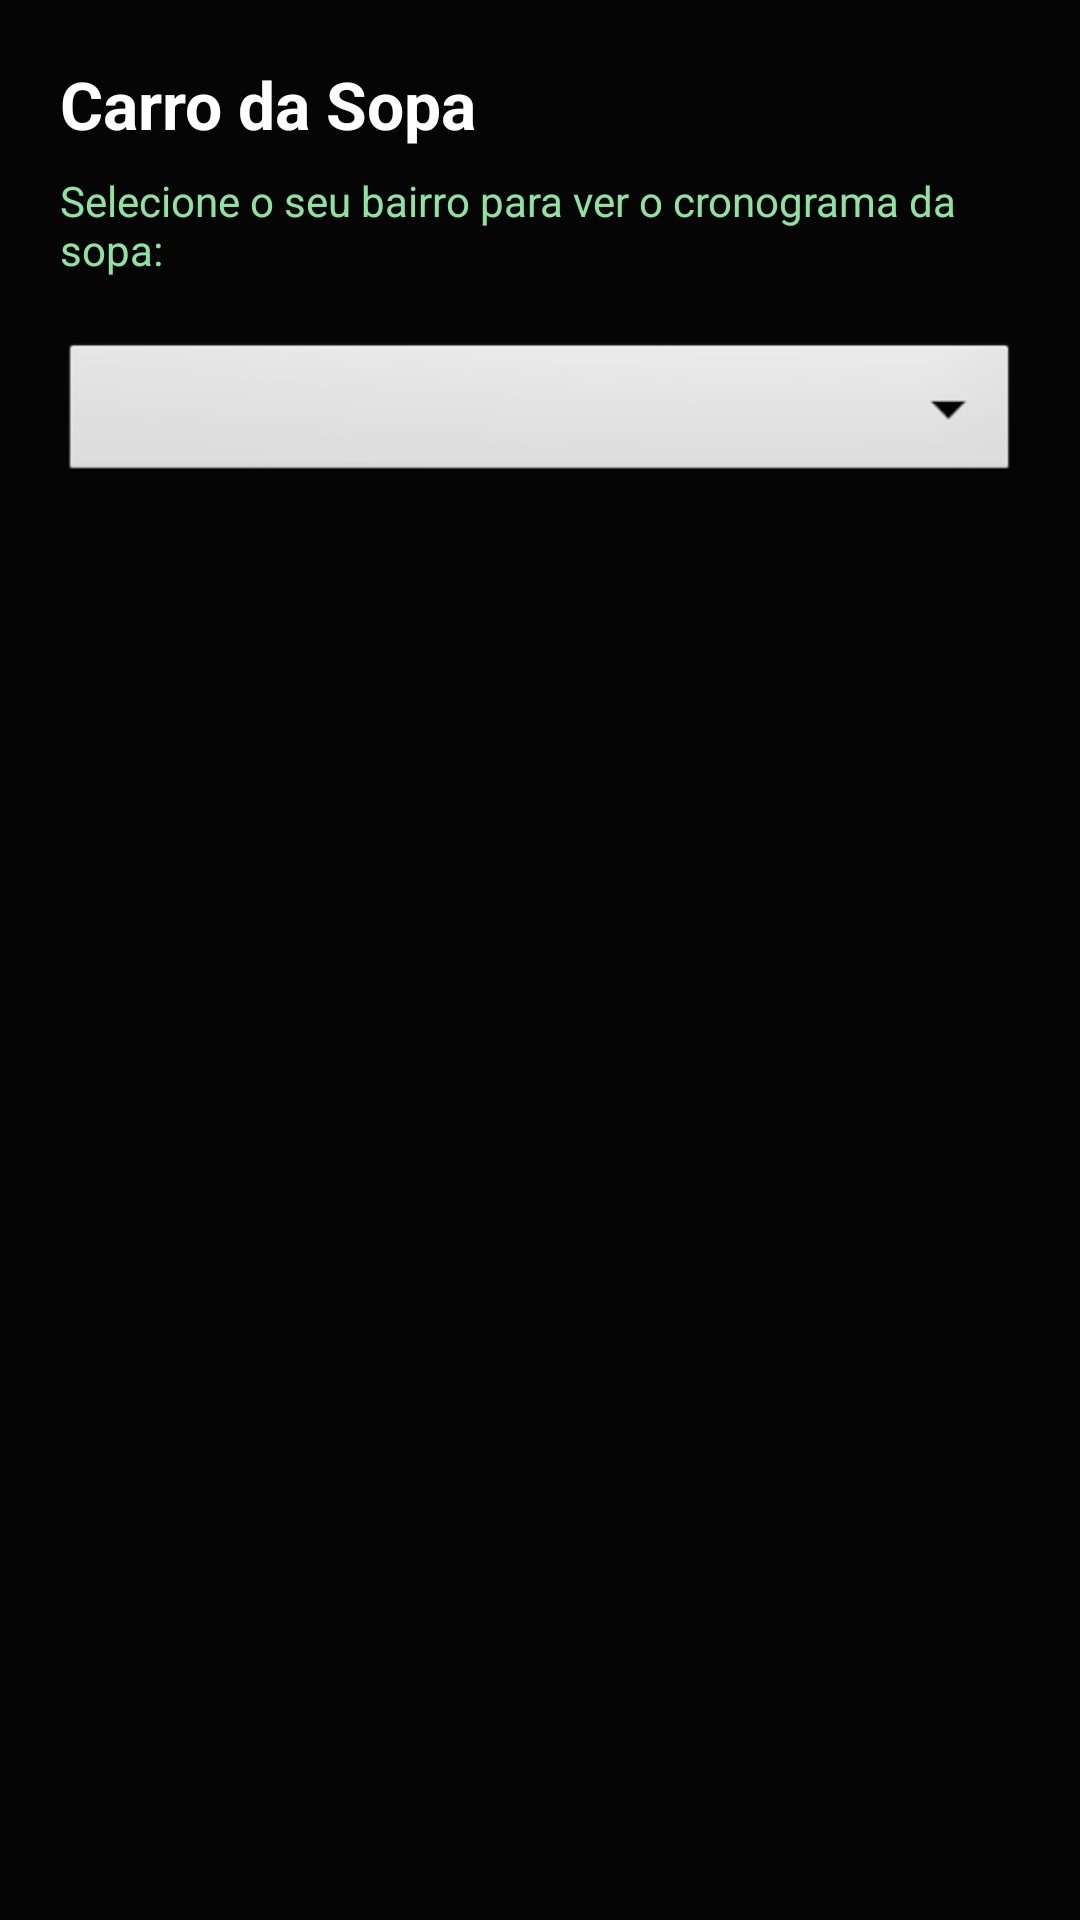

Write the Android layout XML for this screen, with the resource values it uses.
<!-- AndroidManifest.xml: application theme Theme.InformaPaudalho -->
<!-- res/layout/activity_carrosopa.xml -->
<?xml version="1.0" encoding="utf-8"?>
<androidx.constraintlayout.widget.ConstraintLayout
    xmlns:android="http://schemas.android.com/apk/res/android"
    xmlns:app="http://schemas.android.com/apk/res-auto"
    xmlns:tools="http://schemas.android.com/tools"
    android:layout_width="match_parent"
    android:layout_height="match_parent"
    android:background="@color/fundo_app"
    android:padding="20dp"
    tools:context=".CarroSopaActivity">

    
    <TextView
        android:id="@+id/tvTituloSopa"
        android:layout_width="wrap_content"
        android:layout_height="wrap_content"
        android:text="Carro da Sopa"
        android:textColor="@color/texto_app"
        android:textSize="22sp"
        android:textStyle="bold"
        app:layout_constraintStart_toStartOf="parent"
        app:layout_constraintTop_toTopOf="parent" />

    <TextView
        android:id="@+id/tvSubtituloSopa"
        android:layout_width="wrap_content"
        android:layout_height="wrap_content"
        android:layout_marginTop="8dp"
        android:text="Selecione o seu bairro para ver o cronograma da sopa:"
        android:textColor="@color/verde_app"
        android:textSize="14sp"
        app:layout_constraintStart_toStartOf="parent"
        app:layout_constraintTop_toBottomOf="@id/tvTituloSopa" />

    
    <Spinner
        android:id="@+id/spinnerBairrosSopa"
        android:layout_width="0dp"
        android:layout_height="50dp"
        android:layout_marginTop="20dp"
        android:background="@android:drawable/btn_dropdown"
        app:layout_constraintEnd_toEndOf="parent"
        app:layout_constraintStart_toStartOf="parent"
        app:layout_constraintTop_toBottomOf="@id/tvSubtituloSopa" />

    
    <androidx.cardview.widget.CardView
        android:id="@+id/cardDetalhesSopa"
        android:layout_width="0dp"
        android:layout_height="wrap_content"
        android:layout_marginTop="30dp"
        android:visibility="gone"
        app:cardBackgroundColor="#1A1A1A"
        app:cardCornerRadius="12dp"
        app:cardElevation="6dp"
        app:layout_constraintEnd_toEndOf="parent"
        app:layout_constraintStart_toStartOf="parent"
        app:layout_constraintTop_toBottomOf="@id/spinnerBairrosSopa"
        tools:visibility="visible">

        <LinearLayout
            android:layout_width="match_parent"
            android:layout_height="wrap_content"
            android:orientation="vertical"
            android:padding="16dp">

            <TextView
                android:id="@+id/tvBairroNomeSopa"
                android:layout_width="wrap_content"
                android:layout_height="wrap_content"
                android:text="Nome do Bairro"
                android:textColor="@color/texto_app"
                android:textSize="18sp"
                android:textStyle="bold" />

            <TextView
                android:id="@+id/tvStatusSopa"
                android:layout_width="wrap_content"
                android:layout_height="wrap_content"
                android:layout_marginTop="12dp"
                android:text="Status: --"
                android:textColor="@color/verde_app"
                android:textSize="16sp" />

            <TextView
                android:id="@+id/tvDataSopa"
                android:layout_width="wrap_content"
                android:layout_height="wrap_content"
                android:layout_marginTop="6dp"
                android:text="Dia: --"
                android:textColor="@color/texto_app"
                android:textSize="14sp" />

            <TextView
                android:id="@+id/tvHorarioSopa"
                android:layout_width="wrap_content"
                android:layout_height="wrap_content"
                android:layout_marginTop="6dp"
                android:text="Horário: --"
                android:textColor="@color/texto_app"
                android:textSize="14sp" />

        </LinearLayout>
    </androidx.cardview.widget.CardView>

</androidx.constraintlayout.widget.ConstraintLayout>
<!-- resources referenced by this layout -->
<resources>
  <color name="fundo_app">#050505</color>
  <color name="texto_app">#FFFFFF</color>
  <color name="verde_app">#8FE3A0</color>
  <style name="Theme.InformaPaudalho" parent="Theme.MaterialComponents.DayNight.DarkActionBar">
          
          <item name="colorPrimary">@color/purple_500</item>
          <item name="colorPrimaryVariant">@color/purple_700</item>
          <item name="colorOnPrimary">@color/white</item>
          
          <item name="colorSecondary">@color/teal_200</item>
          <item name="colorSecondaryVariant">@color/teal_700</item>
          <item name="colorOnSecondary">@color/black</item>
          
          <item name="android:statusBarColor">?attr/colorPrimaryVariant</item>
          
      </style>
  <color name="purple_500">#FF6200EE</color>
  <color name="purple_700">#FF3700B3</color>
  <color name="white">#FFFFFFFF</color>
  <color name="teal_200">#FF03DAC5</color>
  <color name="teal_700">#FF018786</color>
  <color name="black">#FF000000</color>
</resources>
